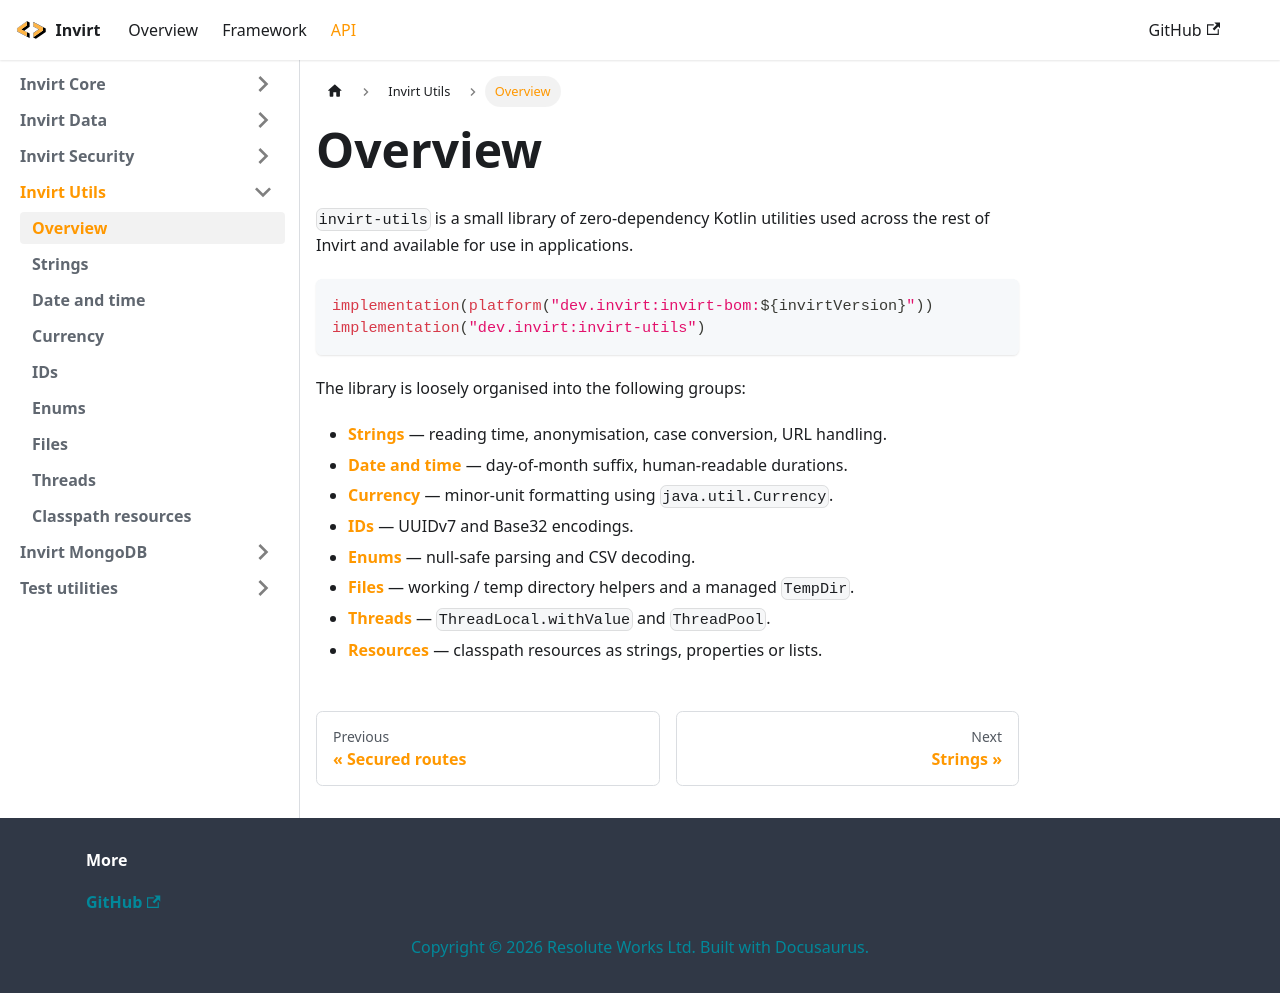

repository: resoluteworks/invirt · page: docs/api/invirt-utils/overview/index.html · generator: docusaurus

---
sidebar_position: 1
---

# Overview

`invirt-utils` is a small library of zero-dependency Kotlin utilities used across the rest of Invirt
and available for use in applications.

```kotlin
implementation(platform("dev.invirt:invirt-bom:${invirtVersion}"))
implementation("dev.invirt:invirt-utils")
```

The library is loosely organised into the following groups:

* [Strings](/docs/api/invirt-utils/strings) &mdash; reading time, anonymisation, case conversion, URL handling.
* [Date and time](/docs/api/invirt-utils/datetime) &mdash; day-of-month suffix, human-readable durations.
* [Currency](/docs/api/invirt-utils/currency) &mdash; minor-unit formatting using `java.util.Currency`.
* [IDs](/docs/api/invirt-utils/ids) &mdash; UUIDv7 and Base32 encodings.
* [Enums](/docs/api/invirt-utils/enums) &mdash; null-safe parsing and CSV decoding.
* [Files](/docs/api/invirt-utils/files) &mdash; working / temp directory helpers and a managed `TempDir`.
* [Threads](/docs/api/invirt-utils/threads) &mdash; `ThreadLocal.withValue` and `ThreadPool`.
* [Resources](/docs/api/invirt-utils/resources) &mdash; classpath resources as strings, properties or lists.
